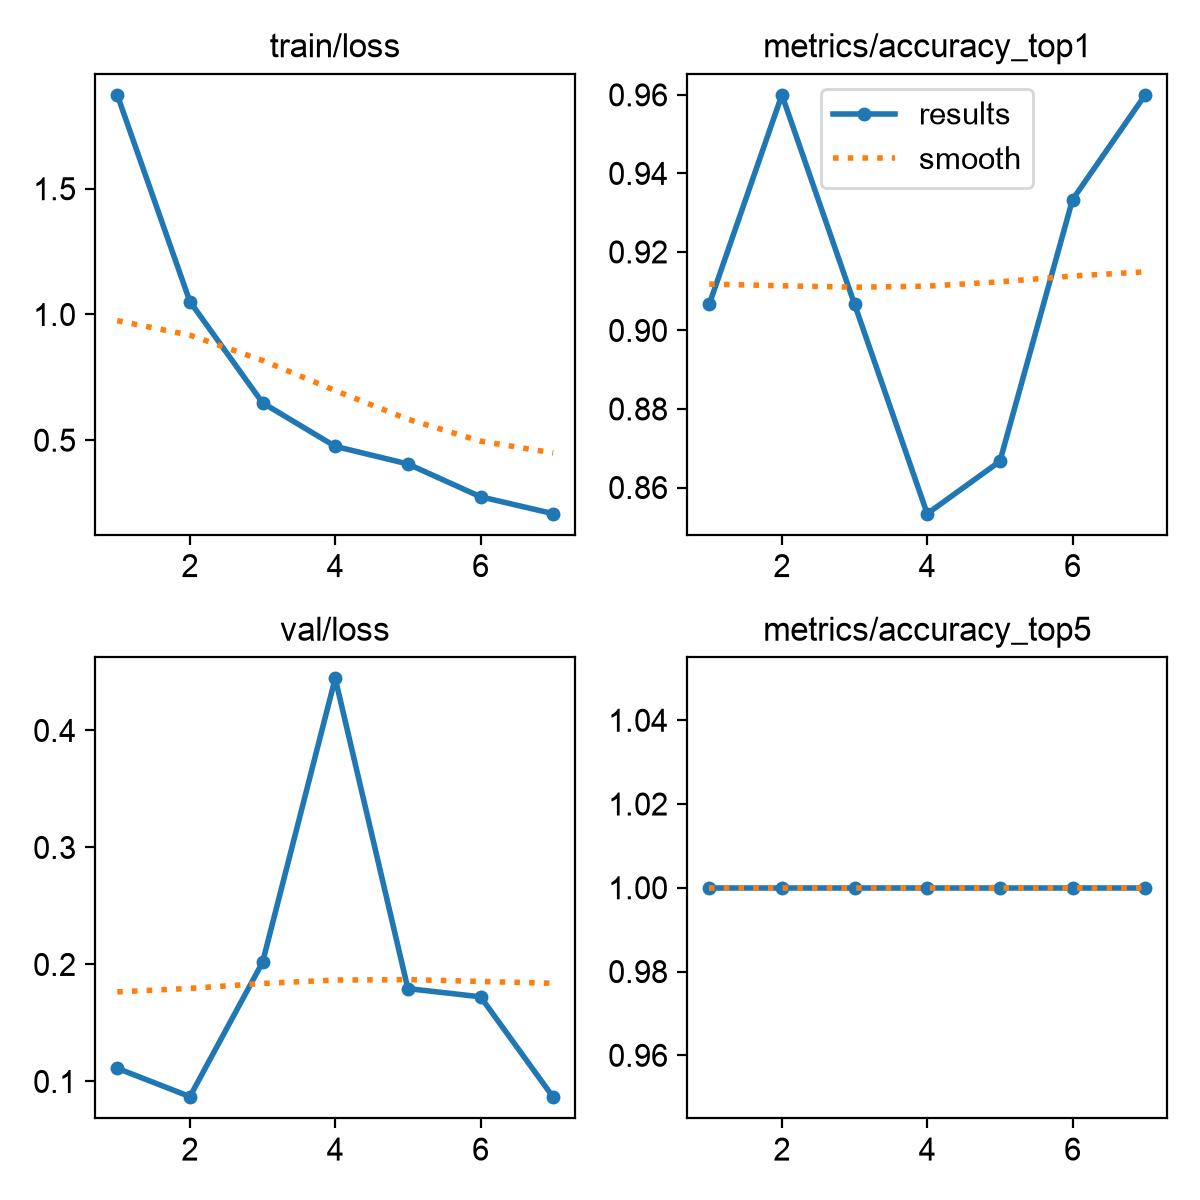

Data behind this chart, as committed beside it:
epoch, time, train/loss, metrics/accuracy_top1, metrics/accuracy_top5, val/loss, lr/pg0, lr/pg1, lr/pg2
1, 5.979, 1.873, 0.9067, 1, 0.1112, 0.0003056, 0.0003056, 0.06975
2, 11.95, 1.051, 0.96, 1, 0.08704, 0.0006101, 0.0006101, 0.03672
3, 17.5, 0.6486, 0.9067, 1, 0.2019, 0.0008847, 0.0008847, 0.003662
4, 22.91, 0.4755, 0.8533, 1, 0.4445, 0.000865, 0.000865, 0.000865
5, 28.39, 0.4055, 0.8667, 1, 0.1794, 0.00082, 0.00082, 0.00082
6, 33.86, 0.275, 0.9333, 1, 0.1723, 0.000775, 0.000775, 0.000775
7, 39.42, 0.2077, 0.96, 1, 0.08653, 0.00073, 0.00073, 0.00073
